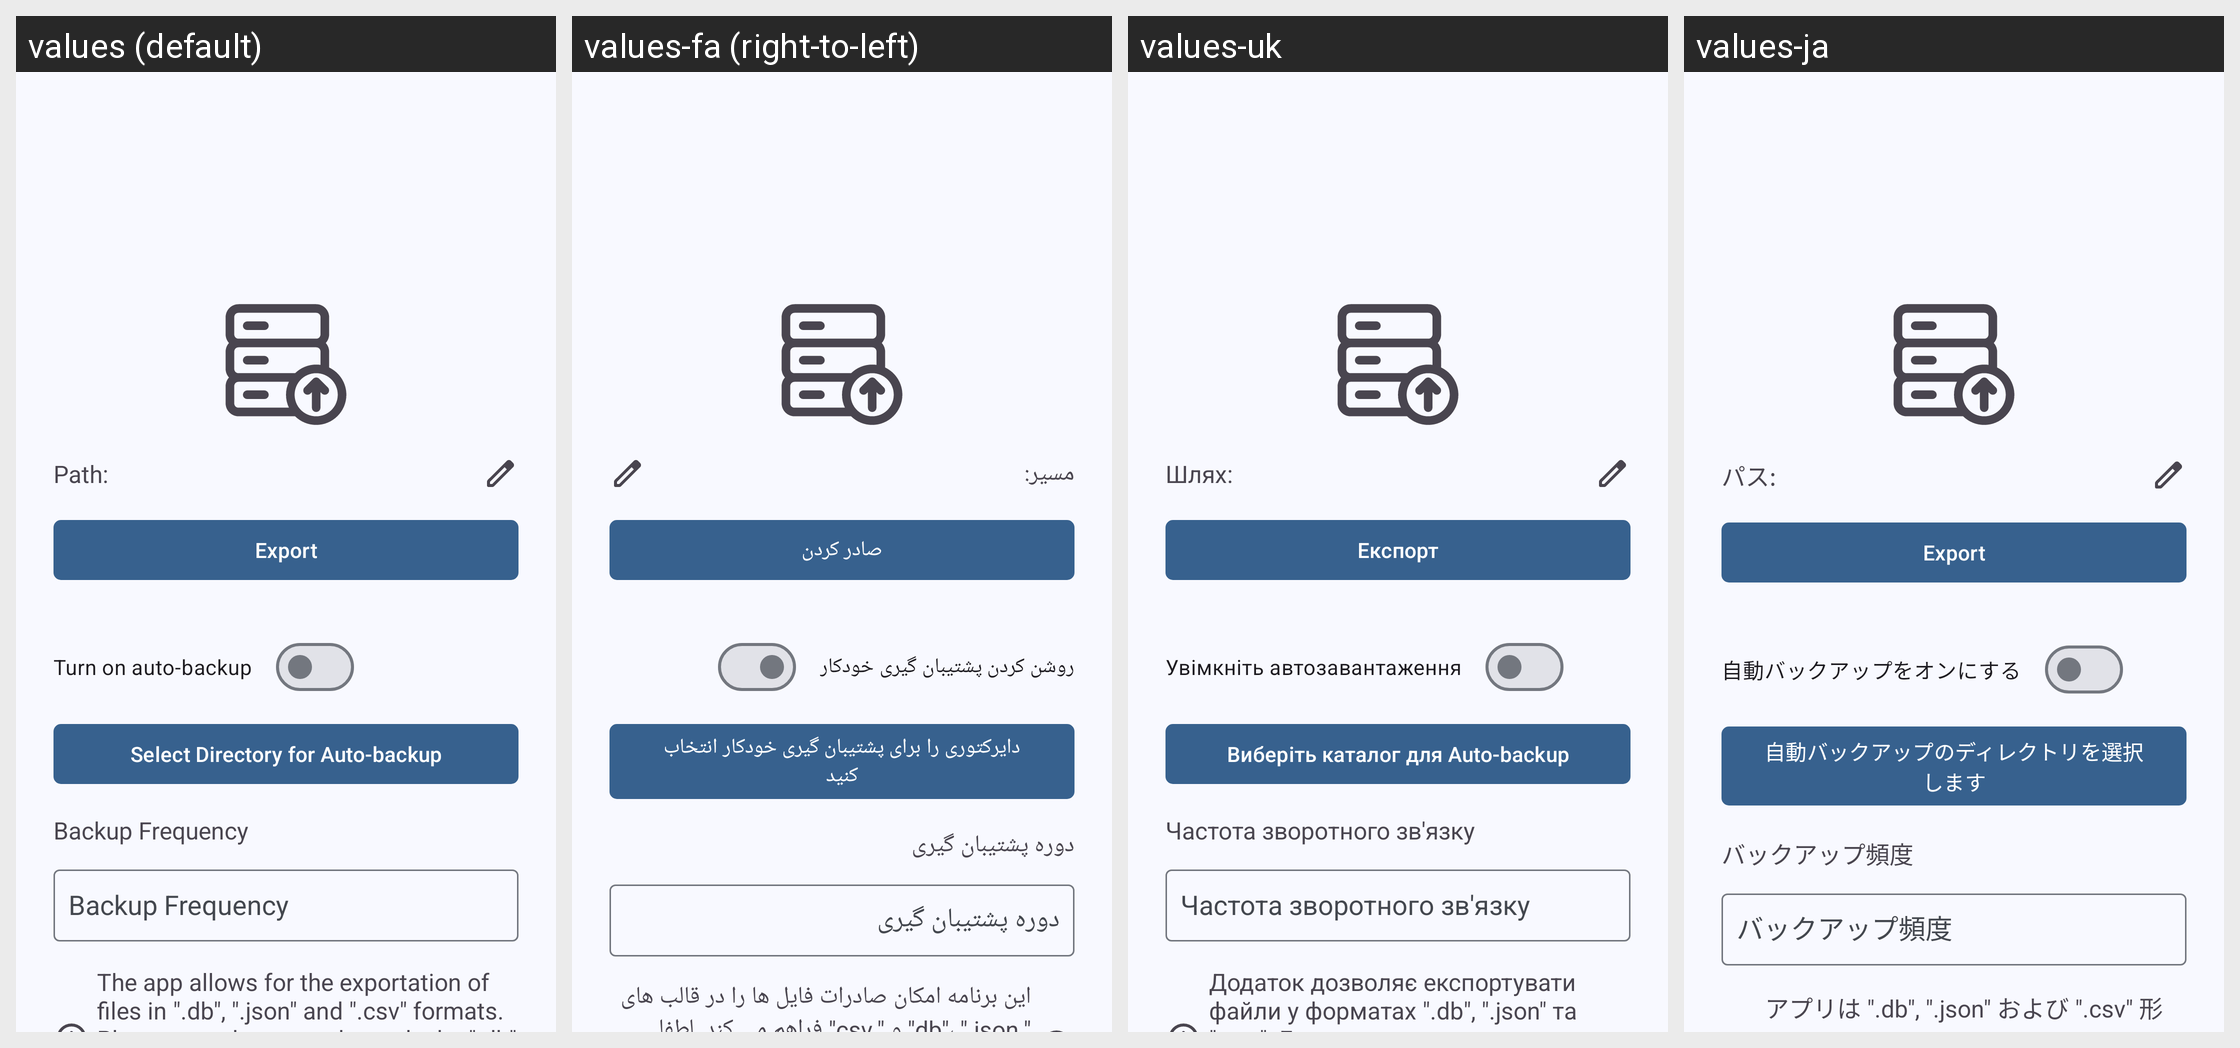

Locale-by-locale string values for the Android screen shown in this grid:
Android screen res/layout/activity_export.xml rendered under 4 locales, left to right: values (default), values-fa (right-to-left), values-uk, values-ja. Device: Nexus 5 (rendered at 1080×1920; each locale shown at half size, 540×960, under a caption strip naming it); theme AppTheme.
Other locales in the repository, not shown: values-de, values-el, values-es, values-fr, values-hu, values-in, values-it, values-iw, values-lv, values-nb-rNO, values-nl, values-pt, values-pt-rBR, values-ro, values-ru, values-ta, values-tr, values-zh-rTW.
Strings drawn on this screen, with the default value and each locale's value (text and hints the layout hard-codes, and strings that could not be matched under every locale, appear in the picture but are not listed):

selected_directory
  values: Path:
  values-fa: مسیر:
  values-uk: Шлях:
  values-ja: パス:

export
  values: Export
  values-fa: صادر کردن
  values-uk: Експорт
  values-ja: Export

enable_auto_backup
  values: Turn on auto-backup
  values-fa: روشن کردن پشتیبان گیری خودکار
  values-uk: Увімкніть автозавантаження
  values-ja: 自動バックアップをオンにする

auto_backup_directory_selection
  values: Select Directory for Auto-backup
  values-fa: دایرکتوری را برای پشتیبان گیری خودکار انتخاب کنید
  values-uk: Виберіть каталог для Auto-backup
  values-ja: 自動バックアップのディレクトリを選択します

backup_frequency
  values: Backup Frequency
  values-fa: دوره پشتیبان گیری
  values-uk: Частота зворотного зв'язку
  values-ja: バックアップ頻度

export_info
  values: The app allows for the exportation of files in ".db", ".json" and ".csv" formats. Please note, however, that only the ".db" format is supported for subsequent imports.
  values-fa: این برنامه امکان صادرات فایل ها را در قالب های ".db"، ".json" و ".csv" فراهم می کند. لطفا توجه داشته باشید که فقط فرمت ".db" برای واردات بعدی پشتیبانی می شود.
  values-uk: Додаток дозволяє експортувати файли у форматах ".db", ".json" та ".csv". Будь ласка, зауважте, що тільки формат ".db" підтримується для подальшого імпорту.
  values-ja: アプリは ".db", ".json" および ".csv" 形式のファイルのエクスポートを可能にします。 ただし、以降のインポートでは「.db」形式のみがサポートされています.
